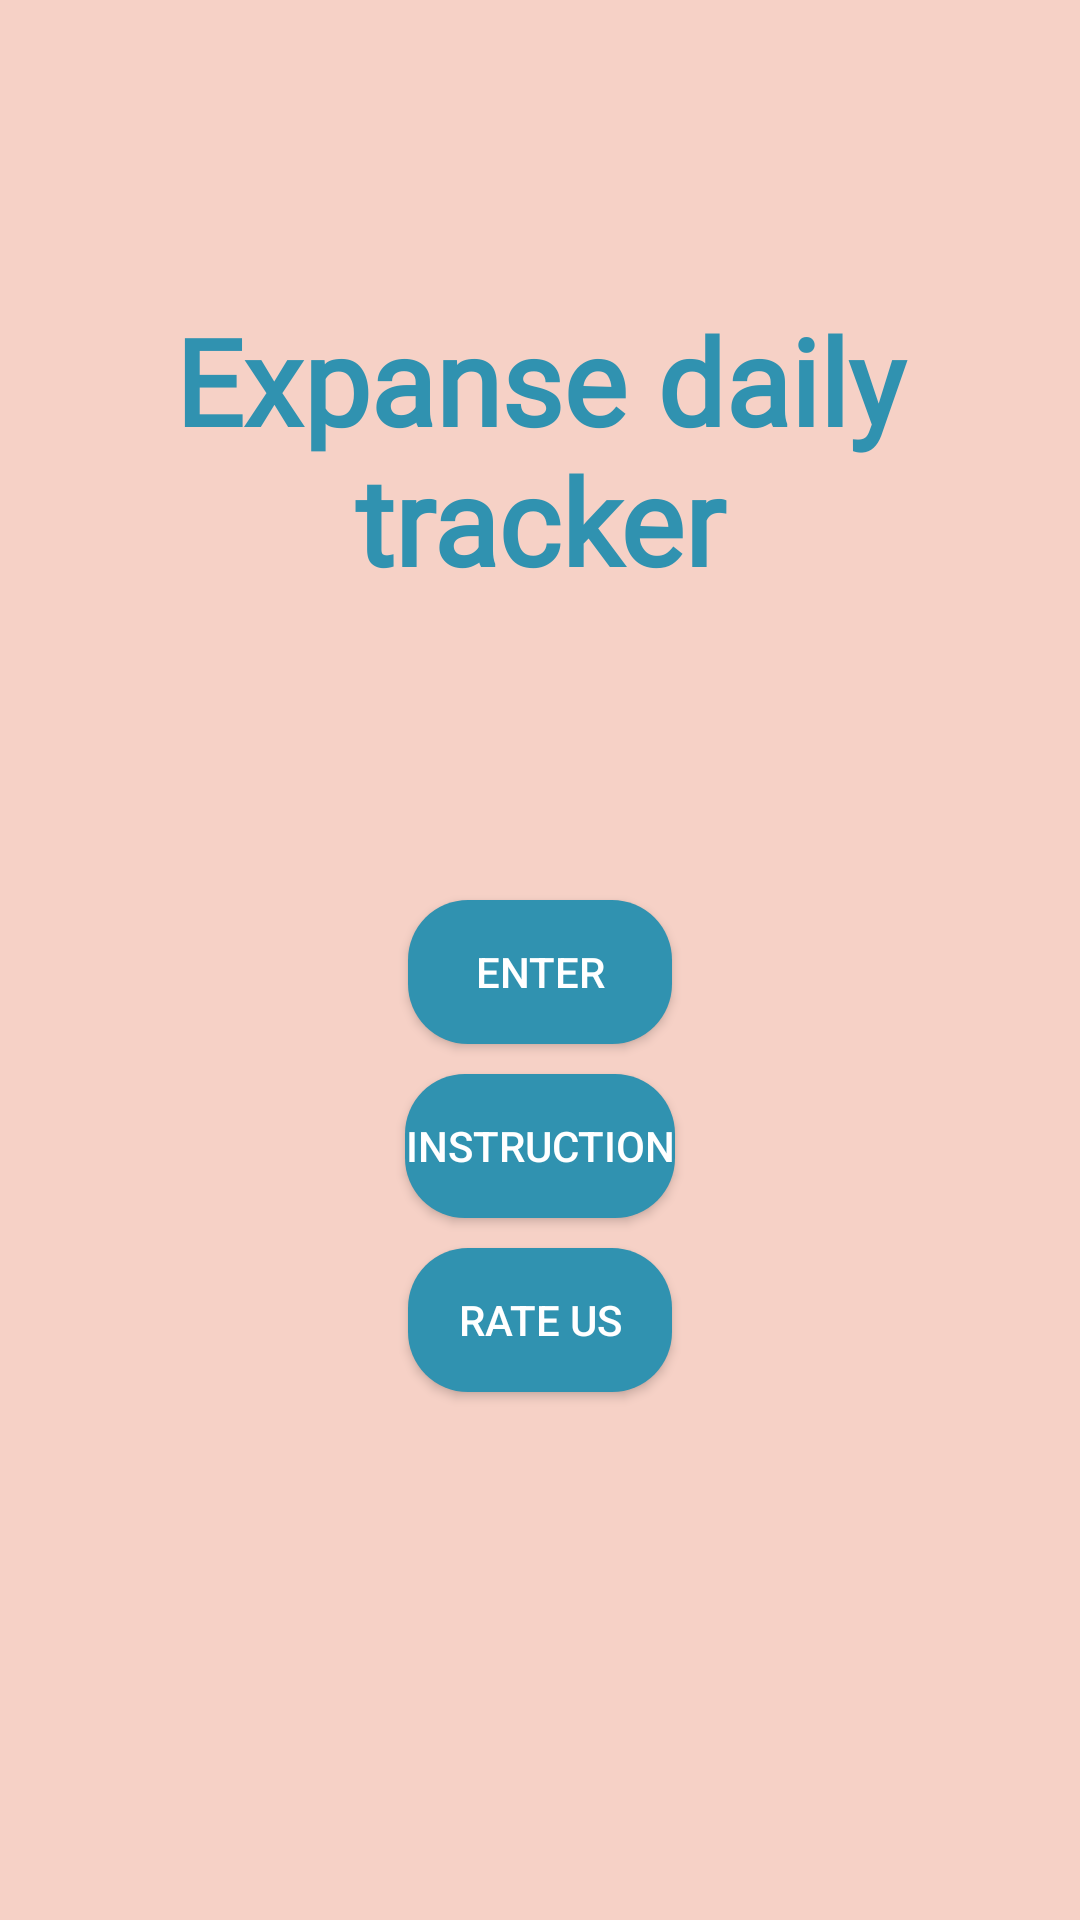

Write the Android layout XML for this screen, with the resource values it uses.
<!-- AndroidManifest.xml: application theme Theme.ExpanseTrack -->
<!-- res/layout/activity_main.xml -->
<?xml version="1.0" encoding="utf-8"?>
<LinearLayout xmlns:android="http://schemas.android.com/apk/res/android"
    xmlns:app="http://schemas.android.com/apk/res-auto"
    xmlns:tools="http://schemas.android.com/tools"
    android:layout_width="match_parent"
    android:layout_height="match_parent"
    android:orientation="vertical"
    android:background="@drawable/pages_shape">

    <TextView
        android:layout_width="match_parent"
        android:layout_height="wrap_content"
        android:layout_gravity="center|top"
        android:layout_marginStart="30dp"
        android:layout_marginTop="100dp"
        android:layout_marginEnd="30dp"
        android:fontFamily="@font/noot"

        android:text="@string/app_name"
        android:textAlignment="center"
        android:textColor="@color/blue"
        android:textStyle="bold"
        android:textSize="40sp" />

    <Button
        android:id="@+id/enter_app"
        android:layout_width="wrap_content"
        android:layout_height="wrap_content"
        android:layout_gravity="center"
        android:layout_marginTop="100dp"
        android:layout_marginBottom="10dp"
        android:background="@drawable/btns_shape"
        android:text="@string/enter"
        android:textColor="@color/white"
        app:backgroundTint="@null" />

    <Button
        android:id="@+id/instruction"
        android:layout_width="wrap_content"
        android:layout_height="wrap_content"
        android:layout_gravity="center"
        android:background="@drawable/btns_shape"
        app:backgroundTint="@null"
        android:text="@string/instruction"
        android:textColor="@color/white"
        android:layout_marginBottom="10dp"/>

    <Button
        android:id="@+id/rate_us"
        android:layout_width="wrap_content"
        android:layout_height="wrap_content"
        android:layout_gravity="center"
        android:background="@drawable/btns_shape"
        app:backgroundTint="@null"
        android:textColor="@color/white"
        android:text="@string/rate"
        android:layout_marginBottom="30dp"/>

</LinearLayout>
<!-- resources referenced by this layout -->
<resources>
  <color name="blue">#3092b0</color>
  <color name="white">#FFFFFFFF</color>
  <!-- drawable btns_shape (drawable) -->
  <?xml version="1.0" encoding="utf-8"?>
  
  <selector xmlns:android="http://schemas.android.com/apk/res/android">
      <item android:state_pressed="true">
          <shape>
              <solid android:color="@color/orange"/>
              <corners android:radius="20dp"/>
          </shape>
      </item>
  
      <item android:state_pressed="false">
          <shape>
              <solid android:color="@color/blue"/>
              <corners android:radius="20dp"/>
          </shape>
      </item>
  
  </selector>
  <!-- drawable pages_shape (drawable) -->
  <?xml version="1.0" encoding="utf-8"?>
  
  <shape xmlns:android="http://schemas.android.com/apk/res/android">
  
      <solid android:color="#F6D1C6"/>
  
  </shape>
  <string name="app_name">Expanse daily tracker</string>
  <string name="enter">Enter</string>
  <string name="instruction">Instruction</string>
  <string name="rate">Rate us</string>
  <style name="Theme.ExpanseTrack" parent="Theme.MaterialComponents.DayNight.DarkActionBar">
          
          <item name="colorPrimary">@color/blue</item>
          <item name="colorPrimaryVariant">@color/blue</item>
          <item name="colorOnPrimary">@color/white</item>
          
          <item name="colorSecondary">@color/teal_200</item>
          <item name="colorSecondaryVariant">@color/teal_700</item>
          <item name="colorOnSecondary">@color/black</item>
          
          <item name="android:statusBarColor" tools:targetApi="l">?attr/colorPrimaryVariant</item>
          
      </style>
  <color name="orange">#f49578</color>
  <color name="teal_200">#FF03DAC5</color>
  <color name="teal_700">#FF018786</color>
  <color name="black">#FF000000</color>
</resources>
